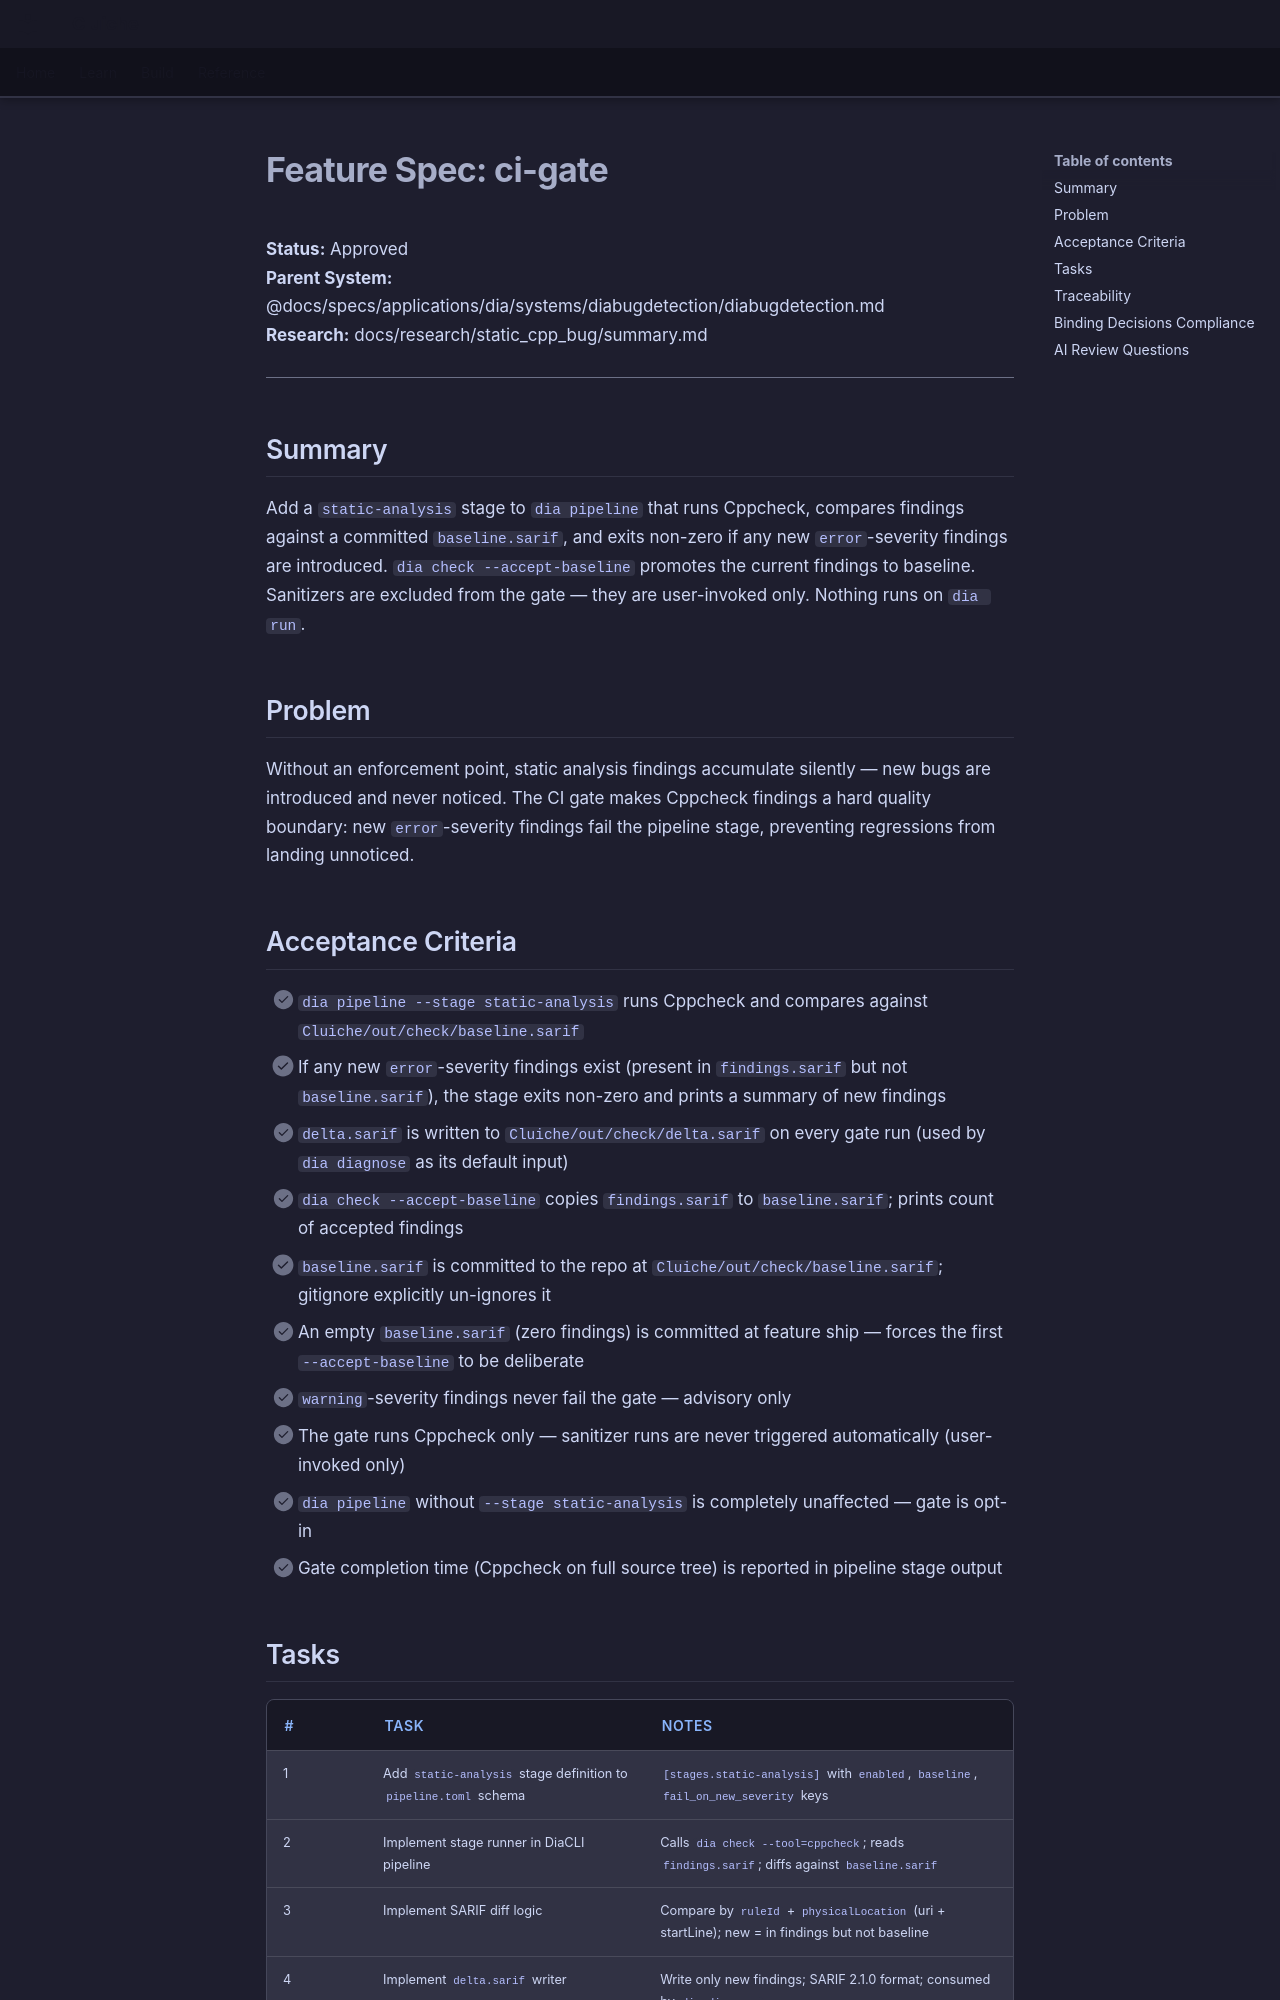

repository: LenihanConor/Cluiche · page: specs/applications/dia/systems/diabugdetection/ci-gate/index.html · generator: mkdocs

# Feature Spec: ci-gate

**Status:** Approved  
**Parent System:** @docs/specs/applications/dia/systems/diabugdetection/diabugdetection.md  
**Research:** docs/research/static_cpp_bug/summary.md

---

## Summary

Add a `static-analysis` stage to `dia pipeline` that runs Cppcheck, compares findings against a committed `baseline.sarif`, and exits non-zero if any new `error`-severity findings are introduced. `dia check --accept-baseline` promotes the current findings to baseline. Sanitizers are excluded from the gate — they are user-invoked only. Nothing runs on `dia run`.

## Problem

Without an enforcement point, static analysis findings accumulate silently — new bugs are introduced and never noticed. The CI gate makes Cppcheck findings a hard quality boundary: new `error`-severity findings fail the pipeline stage, preventing regressions from landing unnoticed.

## Acceptance Criteria

- [ ] `dia pipeline --stage static-analysis` runs Cppcheck and compares against `Cluiche/out/check/baseline.sarif`
- [ ] If any new `error`-severity findings exist (present in `findings.sarif` but not `baseline.sarif`), the stage exits non-zero and prints a summary of new findings
- [ ] `delta.sarif` is written to `Cluiche/out/check/delta.sarif` on every gate run (used by `dia diagnose` as its default input)
- [ ] `dia check --accept-baseline` copies `findings.sarif` to `baseline.sarif`; prints count of accepted findings
- [ ] `baseline.sarif` is committed to the repo at `Cluiche/out/check/baseline.sarif`; gitignore explicitly un-ignores it
- [ ] An empty `baseline.sarif` (zero findings) is committed at feature ship — forces the first `--accept-baseline` to be deliberate
- [ ] `warning`-severity findings never fail the gate — advisory only
- [ ] The gate runs Cppcheck only — sanitizer runs are never triggered automatically (user-invoked only)
- [ ] `dia pipeline` without `--stage static-analysis` is completely unaffected — gate is opt-in
- [ ] Gate completion time (Cppcheck on full source tree) is reported in pipeline stage output
